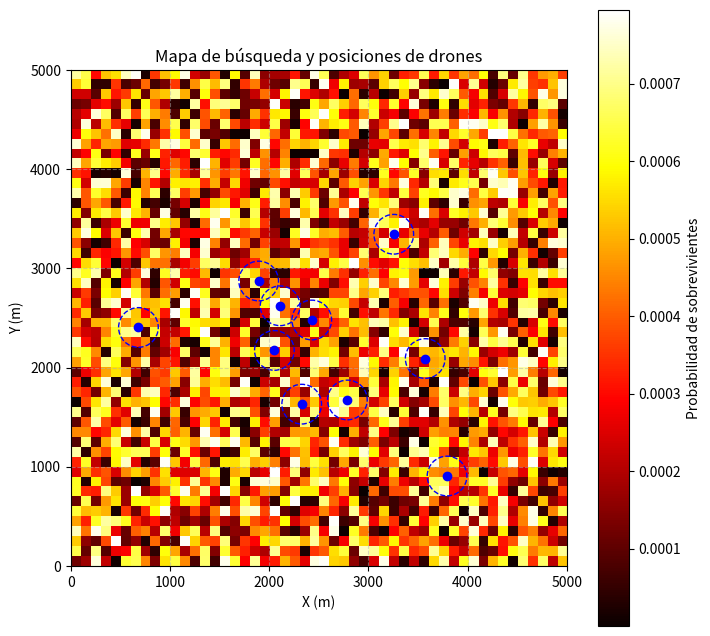

Here is the Python script that generated this plot:
import numpy as np
import matplotlib.pyplot as plt

# -----------------------------
# Parámetros del problema
# -----------------------------
AREA_SIZE = 5000  # metros
NUM_DRONES = 10
RADIO_DETECCION = 200
MAX_ITER = 100
PARTICULAS = 30

# -----------------------------
# Crear mapa de probabilidades
# -----------------------------
def generar_mapa_probabilidades(tamaño=50):
    """Genera un mapa de probabilidades aleatorio normalizado"""
    mapa = np.random.rand(tamaño, tamaño)
    return mapa / np.sum(mapa)

MAPA = generar_mapa_probabilidades()

# -----------------------------
# Función de fitness
# -----------------------------
def fitness(posiciones, mapa):
    tamaño = mapa.shape[0]
    escala = AREA_SIZE / tamaño
    cubierto = np.zeros_like(mapa)

    for (x, y) in posiciones:
        i = int(x / escala)
        j = int(y / escala)
        radio = int(RADIO_DETECCION / escala)

        for dx in range(-radio, radio+1):
            for dy in range(-radio, radio+1):
                if 0 <= i+dx < tamaño and 0 <= j+dy < tamaño:
                    if dx**2 + dy**2 <= radio**2:
                        cubierto[i+dx, j+dy] = 1
    
    return np.sum(mapa * cubierto)

# -----------------------------
# Algoritmo PSO
# -----------------------------
class Particle:
    def __init__(self):
        self.position = np.random.rand(NUM_DRONES, 2) * AREA_SIZE
        self.velocity = np.random.randn(NUM_DRONES, 2)
        self.best_position = self.position.copy()
        self.best_score = -1

def PSO():
    swarm = [Particle() for _ in range(PARTICULAS)]
    global_best_position = None
    global_best_score = -1

    for _ in range(MAX_ITER):
        for particle in swarm:
            score = fitness(particle.position, MAPA)

            if score > particle.best_score:
                particle.best_score = score
                particle.best_position = particle.position.copy()

            if score > global_best_score:
                global_best_score = score
                global_best_position = particle.position.copy()

        for particle in swarm:
            inertia = 0.5
            cognitive = 1.5 * np.random.rand() * (particle.best_position - particle.position)
            social = 1.5 * np.random.rand() * (global_best_position - particle.position)

            particle.velocity = inertia * particle.velocity + cognitive + social
            particle.position = particle.position + particle.velocity

            # Mantener dentro del área
            particle.position = np.clip(particle.position, 0, AREA_SIZE)

    return global_best_position, global_best_score

# -----------------------------
# Ejecutar
# -----------------------------
best_pos, best_score = PSO()
print("Mejores posiciones de drones:\n", best_pos)
print("Probabilidad total cubierta:", best_score)

# -----------------------------
# Visualización
# -----------------------------
def plot_result(mapa, posiciones):
    tamaño = mapa.shape[0]
    escala = AREA_SIZE / tamaño

    plt.figure(figsize=(8, 8))
    plt.imshow(mapa.T, origin='lower', cmap='hot', extent=[0, AREA_SIZE, 0, AREA_SIZE])
    plt.colorbar(label="Probabilidad de sobrevivientes")

    for (x, y) in posiciones:
        circle = plt.Circle((x, y), RADIO_DETECCION, color='blue', fill=False, linestyle="--")
        plt.gca().add_patch(circle)
        plt.plot(x, y, 'bo')

    plt.title("Mapa de búsqueda y posiciones de drones")
    plt.xlabel("X (m)")
    plt.ylabel("Y (m)")
    plt.grid(True, linestyle="--", alpha=0.5)
    plt.show()

plot_result(MAPA, best_pos)
